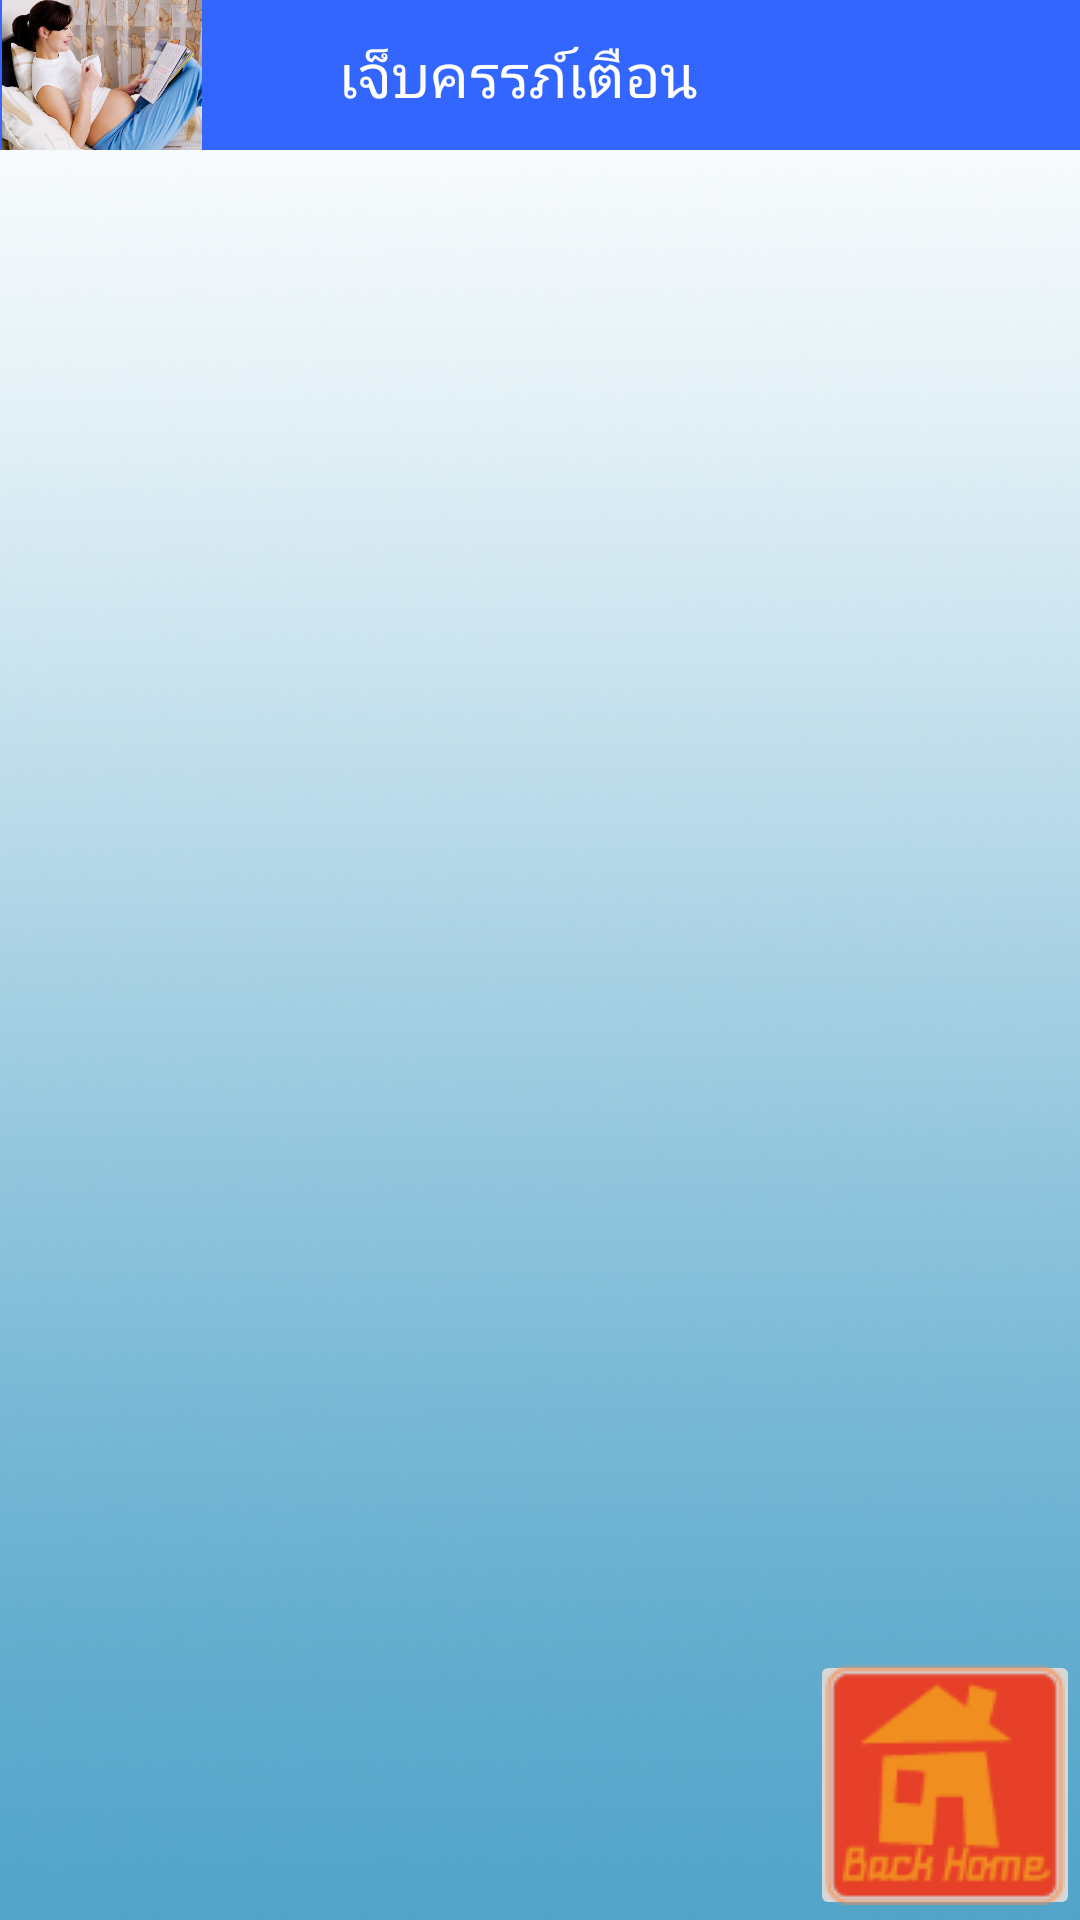

Write the Android layout XML for this screen, with the resource values it uses.
<!-- AndroidManifest.xml: application theme AppTheme -->
<!-- res/layout/patana4_1.xml -->
<?xml version="1.0" encoding="utf-8"?>

<RelativeLayout xmlns:android="http://schemas.android.com/apk/res/android"
    android:layout_width="match_parent"
    android:layout_height="match_parent"
    android:background="@drawable/blue_light_background">
   
       <LinearLayout
        	android:id="@+id/linearLayout1"
        	android:layout_width="match_parent"
        	android:layout_height="wrap_content"
        	android:orientation="vertical" >

			<ImageView 
	    		android:layout_width="match_parent"
	    		android:layout_height="50dp"
	    		android:src="@color/bluee"/>
		</LinearLayout>
	
     
	
       <LinearLayout 
           	
        	android:layout_width="match_parent"
        	android:layout_height="wrap_content"
        	android:orientation="vertical" >
           
           <LinearLayout
           	android:id="@+id/linearLayout2"
        	android:layout_width="match_parent"
        	android:layout_height="wrap_content"
        	android:layout_alignBottom="@+id/linearLayout1"
        	android:orientation="horizontal" >
           
           		<ImageView 
	    			android:layout_width="68dp"
	    			android:layout_height="50dp"
	    			android:src="@drawable/mom1"/>
           
          		<TextView
            		android:layout_width="wrap_content"
            		android:layout_height="wrap_content"
            		android:layout_centerHorizontal="true"
            		android:layout_gravity="center"
            		android:text="         เจ็บครรภ์เตือน"
            		android:fontFamily="Kodchasal"
            		android:textColor="@color/white"
            		android:textSize="20dp" />
           
       		</LinearLayout>

       </LinearLayout>

       <ImageButton
           android:id="@+id/back4_1"
           android:layout_width="90dp"
           android:layout_height="90dp"
           android:layout_alignParentBottom="true"
           android:layout_alignParentRight="true"
           android:src="@drawable/backhome" />
	
</RelativeLayout>
<!-- resources referenced by this layout -->
<resources>
  <color name="bluee">#3366FF</color>
  <color name="white">#FFFFFF</color>
  <!-- drawable backhome: png bitmap (drawable, 3578 bytes) -->
  <!-- drawable blue_light_background: png bitmap (drawable, 120782 bytes) -->
  <!-- drawable mom1: png bitmap (drawable, 27520 bytes) -->
  <style name="AppTheme" parent="AppBaseTheme">
          
      </style>
  <style name="AppBaseTheme" parent="Theme.AppCompat.Light">
          
      </style>
</resources>
